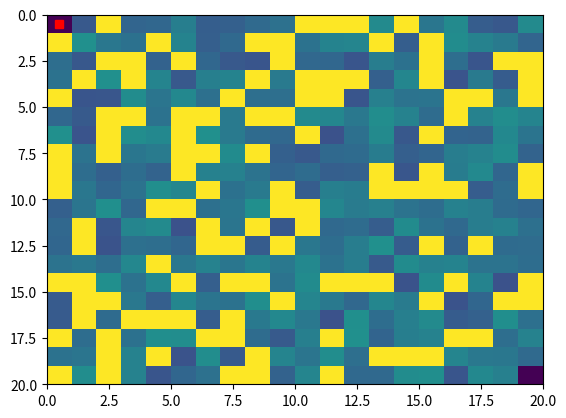
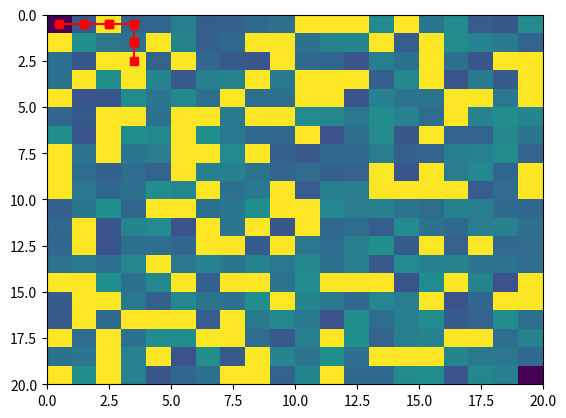
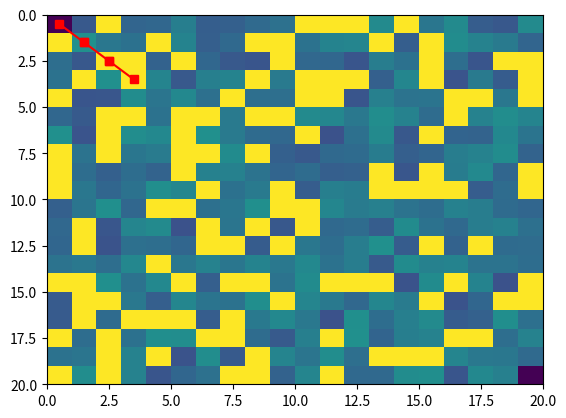
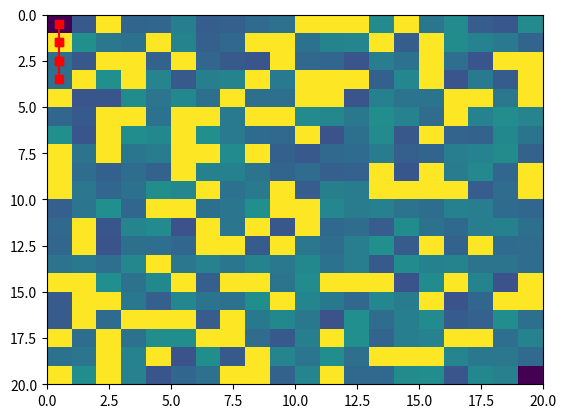

These figures' Python source, in order:
import numpy as np
import matplotlib.pyplot as plt

class Maze():

    def __init__(self,nrow,ncol,start,exit,pobs=.3,pause=0.05):

        self.map = 0.5 + np.random.rand(nrow,ncol) * 0.5
        self.start = np.array(start)
        self.exit = np.array(exit)

        #add obstacles

        for i in range(self.map.shape[0]):
            for j in range(self.map.shape[1]):
                if np.random.rand() < pobs and ([i,j]!=self.start).any() and ([i,j]!=self.exit).any():
                    self.map[i][j] = 2

        ################## visualization ###################
        self.map[start[0]][start[1]] = 0 
        self.map[exit[0]][exit[1]] = 0
        self.pause = pause
        plt.ion()
        self.vis_map()
        plt.draw()
        plt.pause(pause)
        plt.clf()
        ###################################################
                   
    def initial_percepts(self):
        neighbors = self.get_neighbors(self.start)
        return {'pos':self.start,
                'exit':self.exit,
                'neighbors':neighbors,
                'neighbors_cost':[self.map[n[0]][n[1]] for n in neighbors],
                'path':[]}
    
    def get_neighbors(self,pos):

        directions = np.array([[1,0],[-1,0],[0,1],[0,-1]])
        candidates = [pos + dir for dir in directions]
        neighbors = [c for c in candidates if (c[0]>=0 and c[0]<self.map.shape[0]) and (c[1]>=0 and c[1]<self.map.shape[1]) and (self.map[c[0]][c[1]] !=2)]

        return neighbors
    
    def state_transition(self,action):

        ################## visualization ###################
        plt.ion()
        self.plot_path(action['path'],self.pause)
        ####################################################
        neighbors = self.get_neighbors(action['move_to'])
        return {'pos': action['move_to'],
                'exit':self.exit,
                'neighbors':neighbors,
                'neighbors_cost':[self.map[n[0]][n[1]] for n in neighbors],
                'path':action['path']}
    
    # Visualization functions ###############################
    def plot_path(self, path, pause_time):
        plt.axes().invert_yaxis()
        plt.pcolormesh(self.map)
        for i in range(len(path)-1):
            plt.plot([path[i][1]+0.5,path[i+1][1]+0.5],[path[i][0]+0.5,path[i+1][0]+0.5],'-rs')
        plt.draw()
        plt.pause(pause_time)
        plt.clf()

    def vis_map(self):
        plt.axes().invert_yaxis()
        plt.pcolormesh(self.map)
        plt.plot(self.start[1]+0.5, self.start[0]+0.5,'rs')
        plt.show()
    ##########################################################



if __name__ == '__main__':

    nrow = 20
    ncol = 20
    env = Maze(nrow,ncol,[0,0],[nrow-1,ncol-1])

    print(env.map)

    actions = []
    actions.append({'move_to':[0,0],
              'path':[[0,0],[0,1],[0,2],[0,3],[1,3],[2,3]]})
    actions.append({'move_to':[0,0],
              'path':[[0,0],[1,1],[2,2],[3,3]]})
    actions.append({'move_to':[0,0],
              'path':[[0,0],[1,0],[2,0],[3,0]]})
    
    for a in actions:
        env.state_transition(a)
